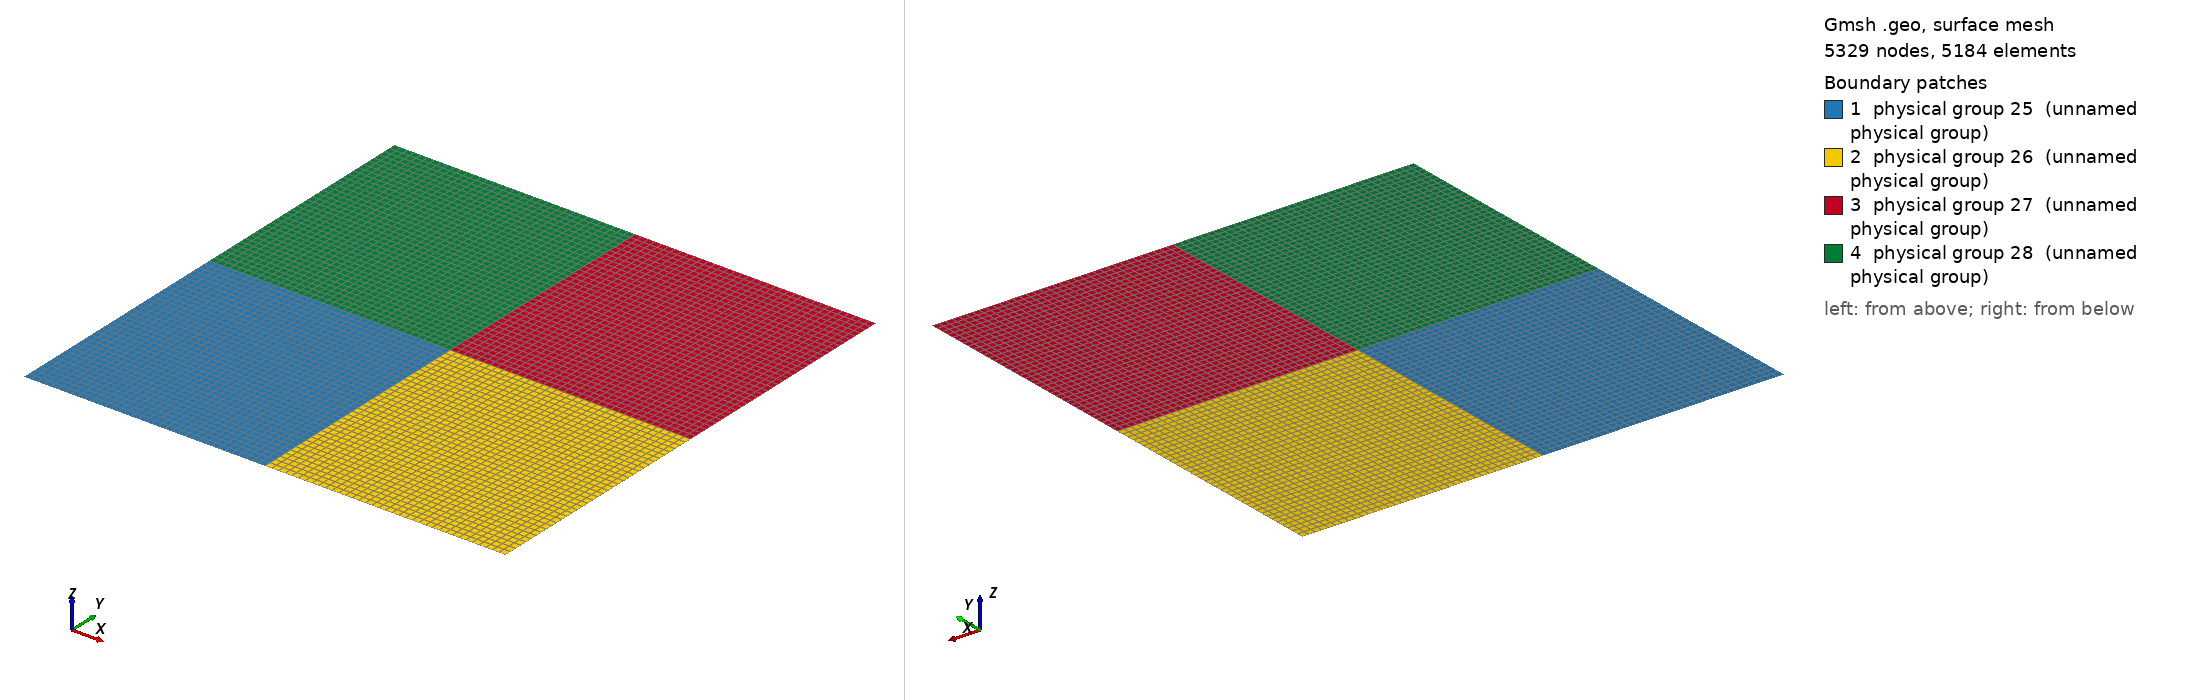

Gmsh geometry script, surface-meshed: 5329 nodes, 5184 surface elements. Boundary patches (legend numbers): 1 physical group 25 (unnamed physical group), 2 physical group 26 (unnamed physical group), 3 physical group 27 (unnamed physical group), 4 physical group 28 (unnamed physical group). Left view from above one corner, right view from below the opposite corner. Legend entries are the model's physical surfaces. The drawing asked Gmsh for element sizes between 1% and 20% of the model's largest extent; the script's own settings can give other sizes.

=== malha6.geo (drawn) ===
cl__1 = 1;
Point(1) = {0, 0, 0, 1};
Point(2) = {0.5, 0, 0, 1};
Point(3) = {1, 0, 0, 1};
Point(4) = {1, 0.5, 0, 1};
Point(5) = {1, 1, 0, 1};
Point(6) = {0.5, 1, 0, 1};
Point(7) = {0, 1, 0, 1};
Point(8) = {0, 0.5, 0, 1};
Point(9) = {0.5, 0.5, 0, 1};
Line(1) = {1, 2};
Line(2) = {2, 3};
Line(3) = {3, 4};
Line(4) = {4, 5};
Line(5) = {5, 6};
Line(6) = {6, 7};
Line(7) = {7, 8};
Line(8) = {8, 1};
Line(9) = {2, 9};
Line(10) = {9, 6};
Line(11) = {8, 9};
Line(12) = {9, 4};
Line Loop(14) = {1, 9, -11, 8};
Plane Surface(14) = {14};
Line Loop(16) = {9, 12, -3, -2};
Plane Surface(16) = {16};
Line Loop(18) = {12, 4, 5, -10};
Plane Surface(18) = {18};
Line Loop(20) = {10, 6, 7, 11};
Plane Surface(20) = {20};
Physical Point(21) = {1, 2, 3, 4, 5, 6, 7, 8};
Physical Point(22) = {9};
Physical Line(23) = {1, 2, 3, 4, 5, 6, 7, 8};
Physical Line(24) = {9, 10, 11, 12};
Physical Surface(25) = {14};
Physical Surface(26) = {16};
Physical Surface(27) = {18};
Physical Surface(28) = {20};
Recombine Surface {14};
Recombine Surface {16};
Recombine Surface {18};
Recombine Surface {20};
Transfinite Surface {14};
Transfinite Surface {16};
Transfinite Surface {18};
Transfinite Surface {20};
Transfinite Line {1, 11, 6} = 37 Using Progression 1;
Transfinite Line {2, 12, 5} = 37 Using Progression 1;
Transfinite Line {3, 9, 8} = 37 Using Progression 1;
Transfinite Line {4, 10, 7} = 37 Using Progression 1;
